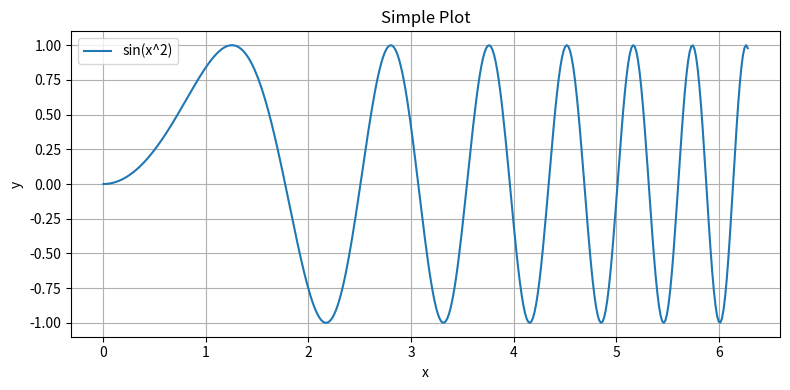

Recreate this plot in Python.
import matplotlib.pyplot as plt
import numpy as np


def main():
    x = np.linspace(0, 2 * np.pi, 400)
    y = np.sin(x ** 2)

    plt.figure(figsize=(8, 4))
    plt.plot(x, y, label='sin(x^2)')
    plt.title('Simple Plot')
    plt.xlabel('x')
    plt.ylabel('y')
    plt.legend()
    plt.grid(True)
    plt.tight_layout()
    plt.show()


if __name__ == "__main__":
    main()
